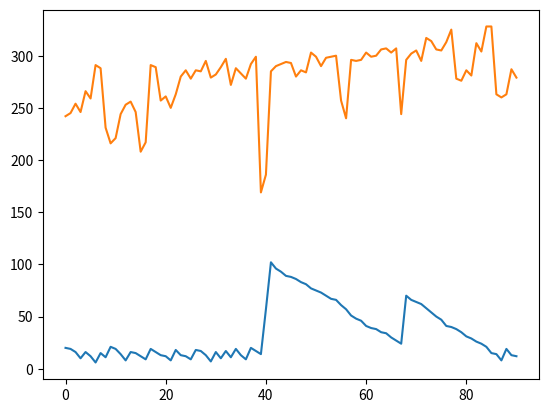

This figure's Python source:
"""
CVR COLLEGE OF ENGINEERING AND TECHNOLOGY
DEPARTMENT OF ARTIFICIAL INTELLIGENCE
PROGRAM: A PAPER BUYING AGENT
[redacted]
[redacted]
CLASS: MTECH - I YEAR (AI)
[redacted]

"""

class Displayable(object):
    max_display_level = 1 # can be overriden in subclasses
    
    def display(self,level,*args,**nargs):
        """
        print the arguments if level is less than or equal to the
        current max_display_level. level is an integer.
        the other arguments are whatever arguments print can take.

        """
        if level <= self.max_display_level:
            print(*args, **nargs)
            ##if error you are using Python2 not Python3

import random

class Agent(object):
    def __init__(self, env):
        """ set up the agent """
        self.env = env

    def go(self, n):
        """ acts for n time steps """
        raise NotImplementedError("go") #abstract method

class Environment(Displayable):
    def initial_percepts(self):
        """ returns the initial percepts of the agent """
        raise NotImplementedError("initial_percepts") #abstract method

    def do(self, action):
        """ does the action in the environment
            and returns the next percept """
        raise NotImplementedError("do") #abstract method

class TP_env(Environment):
    prices = [234, 234, 234, 234, 255, 255, 275, 275, 211, 211, 211,
              234, 234, 234, 234, 199, 199, 275, 275, 234, 234, 234,
              234, 255, 255, 260, 260, 265, 265, 265, 265, 270, 270,
              255, 255, 260, 260, 265, 265, 150, 150, 265, 265, 270,
              270, 255, 255, 260, 260, 265, 265, 265, 265, 270, 270,
              211, 211, 255, 255, 260, 260, 265, 265, 260, 265, 270,
              270, 205, 255, 255, 260, 260, 265, 265, 265, 265, 270,
              270]
    max_price_addon = 20 # maximum random value added to get price

    def __init__(self):
        """ paper buying agent """
        self.time = 0
        self.stock = 20
        self.stock_history = [] # memory of the stock history
        self.price_history = [] # memory of the price history

    def initial_percepts(self):
        """ return initial percepts """
        self.stock_history.append(self.stock)
        price = self.prices[0]+random.randrange(self.max_price_addon)
        self.price_history.append(price)
        return {'price': price, 'instock': self.stock}

    def do(self, action):
        """ does action (buy) and returns percepts price and instock """
        used = pick_from_dist({6:0.1, 5:0.1, 4:0.2, 3:0.3, 2:0.2, 1:0.1})
        bought = action['buy']
        self.stock = self.stock+bought-used
        self.stock_history.append(self.stock)
        self.time += 1
        price = (self.prices[self.time%len(self.prices)]
                 +random.randrange(self.max_price_addon)
                 +self.time//2)
        self.price_history.append(price)
        return {'price': price, 'instock': self.stock}

def pick_from_dist(item_prob_dist):
    """ returns a value from a distribution 
    item_prob_dist is an item:probability dictionary
    where the probabilities sum to 1.
    returns an item chosen in proportion to its probability
    """

    ranreal = random.random()
    for (it, prob) in item_prob_dist.items():
        if ranreal < prob:
            return it
        else:
            ranreal -= prob
    raise RuntimeError(str(item_prob_dist)+ " is not a probability distribution")

class TP_agent(Agent):
    def __init__(self, env):
        self.env = env

        self.spent = 0
        percepts = env.initial_percepts()
        self.ave = self.last_price = percepts['price']
        self.instock = percepts['instock']

    def go(self, n):
        """ go for n time steps """

        for i in range(n):
            if self.last_price < 0.9 * self.ave and self.instock < 60:
                tobuy = 48
            elif self.instock < 12:
                tobuy = 12
            else:
                tobuy = 0

            self.spent += tobuy * self.last_price
            percepts = env.do({'buy':tobuy})
            self.last_price = percepts['price']
            self.ave = self.ave + (self.last_price - self.ave) * 0.5
            self.instock = percepts['instock']
        
env = TP_env()
ag = TP_agent(env)

import matplotlib.pyplot as plt

class Plot_prices(object):
    """ Set up the plot for history of price and number in stock """
    def __init__(self, ag, env):
        self.ag = ag
        self.env = env
        plt.ion()
        plt.xlabel = ("Time")
        plt.ylabel = ("Number in stock                                    Price")

    def plot_run(self):
        """ plot history of price and instock """
        num = len(env.stock_history)
        plt.plot(range(num), env.stock_history, label= "In stock")
        plt.plot(range(num), env.price_history, label = "Price")
        plt.draw()

pl = Plot_prices(ag, env)
ag.go(90)
pl.plot_run()
    
        
